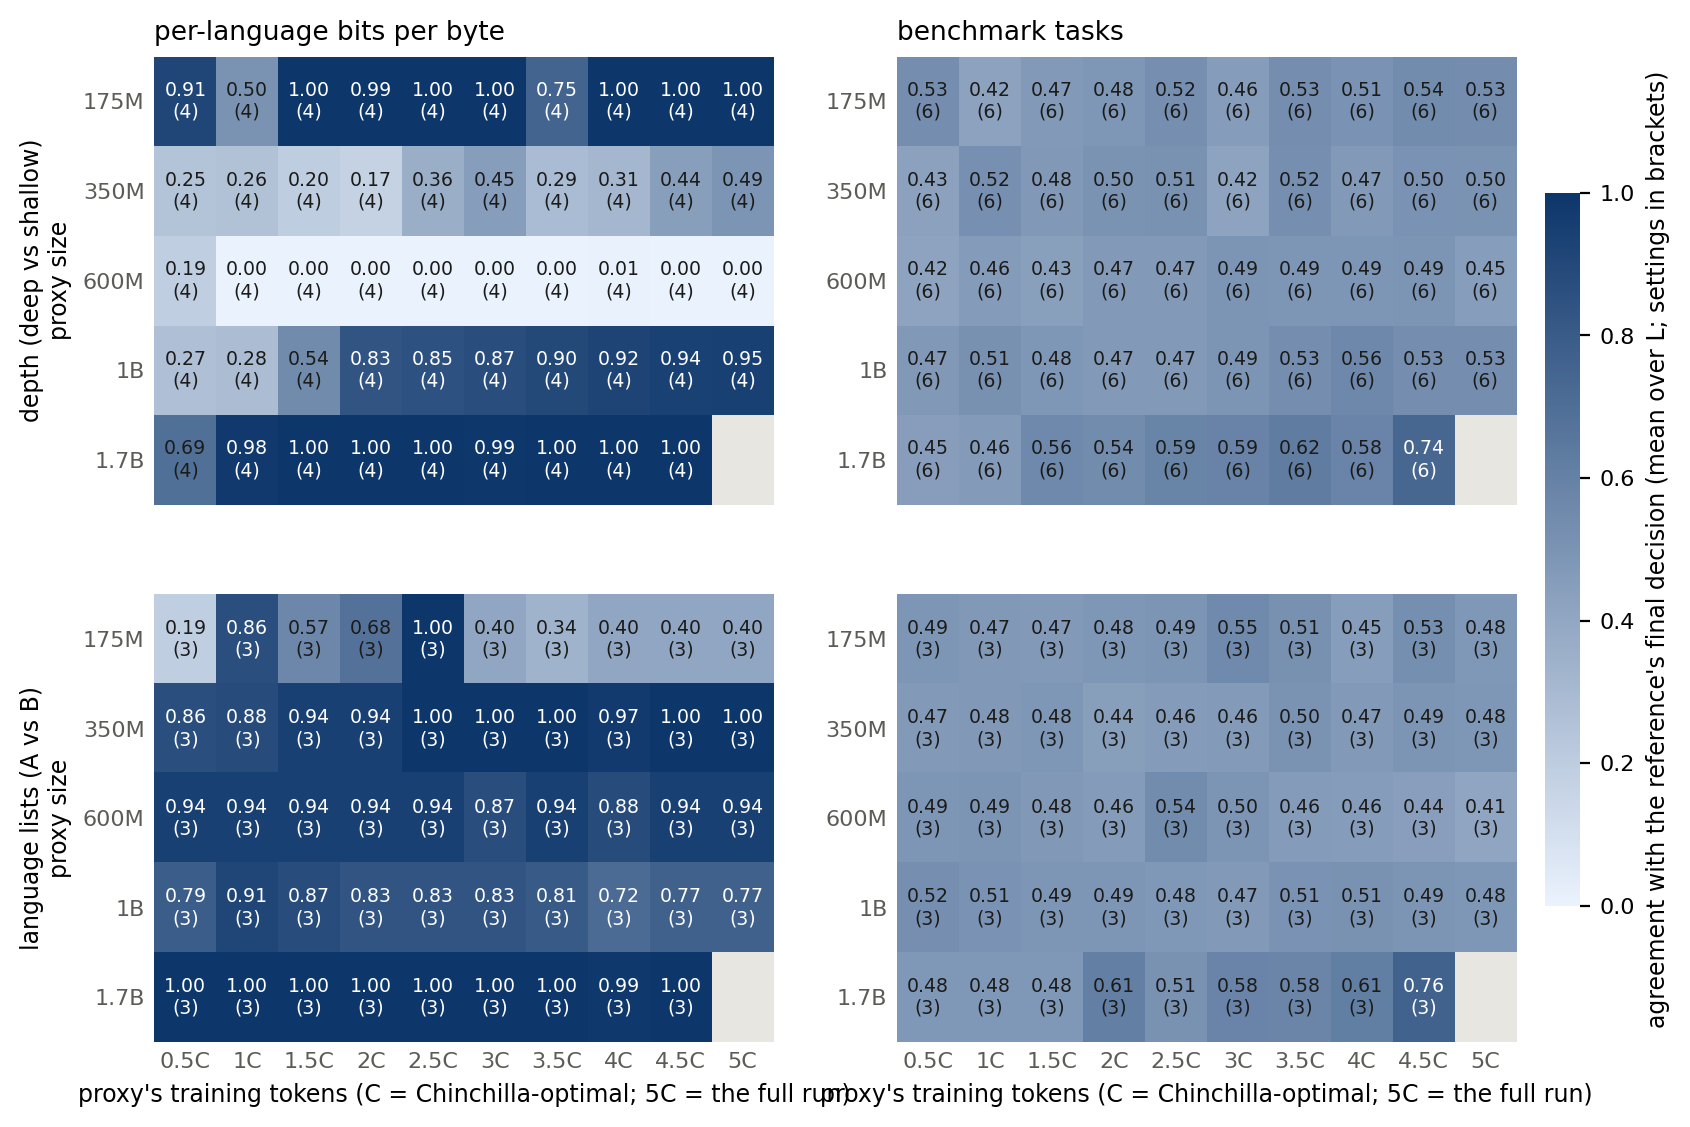

Source data for this figure (header and first rows):
intervention, label, population, proxy_size, frac, da, cells, items, refs
arch, depth (deep vs shallow), benchmark, 1.7B, 0.1, 0.4484, 6, 1153, 1.7B
arch, depth (deep vs shallow), benchmark, 1.7B, 0.2, 0.4615, 6, 1153, 1.7B
arch, depth (deep vs shallow), benchmark, 1.7B, 0.3, 0.5576, 6, 1153, 1.7B
arch, depth (deep vs shallow), benchmark, 1.7B, 0.4, 0.5402, 6, 1153, 1.7B
arch, depth (deep vs shallow), benchmark, 1.7B, 0.5, 0.5851, 6, 1153, 1.7B
arch, depth (deep vs shallow), benchmark, 1.7B, 0.6, 0.5884, 6, 1153, 1.7B
arch, depth (deep vs shallow), benchmark, 1.7B, 0.7, 0.6223, 6, 1153, 1.7B
arch, depth (deep vs shallow), benchmark, 1.7B, 0.8, 0.5811, 6, 1153, 1.7B
arch, depth (deep vs shallow), benchmark, 1.7B, 0.9, 0.7353, 6, 1153, 1.7B
arch, depth (deep vs shallow), benchmark, 175M, 0.1, 0.531, 6, 1137, 1.7B
arch, depth (deep vs shallow), benchmark, 175M, 0.2, 0.4231, 6, 1137, 1.7B
arch, depth (deep vs shallow), benchmark, 175M, 0.3, 0.4661, 6, 1137, 1.7B
arch, depth (deep vs shallow), benchmark, 175M, 0.4, 0.4828, 6, 1137, 1.7B
arch, depth (deep vs shallow), benchmark, 175M, 0.5, 0.5208, 6, 1137, 1.7B
arch, depth (deep vs shallow), benchmark, 175M, 0.6, 0.4559, 6, 893, 1.7B
arch, depth (deep vs shallow), benchmark, 175M, 0.7, 0.5311, 6, 1137, 1.7B
arch, depth (deep vs shallow), benchmark, 175M, 0.8, 0.5074, 6, 1137, 1.7B
arch, depth (deep vs shallow), benchmark, 175M, 0.9, 0.5403, 6, 1137, 1.7B
arch, depth (deep vs shallow), benchmark, 175M, 1.0, 0.5314, 6, 1137, 1.7B
arch, depth (deep vs shallow), benchmark, 1B, 0.1, 0.4749, 6, 1153, 1.7B
arch, depth (deep vs shallow), benchmark, 1B, 0.2, 0.5145, 6, 1153, 1.7B
arch, depth (deep vs shallow), benchmark, 1B, 0.3, 0.4815, 6, 1153, 1.7B
arch, depth (deep vs shallow), benchmark, 1B, 0.4, 0.4723, 6, 1153, 1.7B
arch, depth (deep vs shallow), benchmark, 1B, 0.5, 0.4675, 6, 1153, 1.7B
arch, depth (deep vs shallow), benchmark, 1B, 0.6, 0.4897, 6, 1153, 1.7B
arch, depth (deep vs shallow), benchmark, 1B, 0.7, 0.5292, 6, 1153, 1.7B
arch, depth (deep vs shallow), benchmark, 1B, 0.8, 0.5601, 6, 1153, 1.7B
arch, depth (deep vs shallow), benchmark, 1B, 0.9, 0.5297, 6, 1153, 1.7B
arch, depth (deep vs shallow), benchmark, 1B, 1.0, 0.5299, 6, 1153, 1.7B
arch, depth (deep vs shallow), benchmark, 350M, 0.1, 0.4265, 6, 1148, 1.7B
arch, depth (deep vs shallow), benchmark, 350M, 0.2, 0.5195, 6, 1148, 1.7B
arch, depth (deep vs shallow), benchmark, 350M, 0.3, 0.4762, 6, 1148, 1.7B
arch, depth (deep vs shallow), benchmark, 350M, 0.4, 0.5004, 6, 1148, 1.7B
arch, depth (deep vs shallow), benchmark, 350M, 0.5, 0.5101, 6, 1148, 1.7B
arch, depth (deep vs shallow), benchmark, 350M, 0.6, 0.4189, 6, 1148, 1.7B
arch, depth (deep vs shallow), benchmark, 350M, 0.7, 0.523, 6, 1148, 1.7B
arch, depth (deep vs shallow), benchmark, 350M, 0.8, 0.4669, 6, 1148, 1.7B
arch, depth (deep vs shallow), benchmark, 350M, 0.9, 0.505, 6, 1148, 1.7B
arch, depth (deep vs shallow), benchmark, 350M, 1.0, 0.5012, 6, 1148, 1.7B
arch, depth (deep vs shallow), benchmark, 600M, 0.1, 0.4185, 6, 1153, 1.7B
arch, depth (deep vs shallow), benchmark, 600M, 0.2, 0.4594, 6, 1153, 1.7B
arch, depth (deep vs shallow), benchmark, 600M, 0.3, 0.4338, 6, 1153, 1.7B
arch, depth (deep vs shallow), benchmark, 600M, 0.4, 0.4709, 6, 1153, 1.7B
arch, depth (deep vs shallow), benchmark, 600M, 0.5, 0.4712, 6, 1153, 1.7B
arch, depth (deep vs shallow), benchmark, 600M, 0.6, 0.4902, 6, 1153, 1.7B
arch, depth (deep vs shallow), benchmark, 600M, 0.7, 0.4862, 6, 1153, 1.7B
arch, depth (deep vs shallow), benchmark, 600M, 0.8, 0.4859, 6, 1153, 1.7B
arch, depth (deep vs shallow), benchmark, 600M, 0.9, 0.4921, 6, 1153, 1.7B
arch, depth (deep vs shallow), benchmark, 600M, 1.0, 0.4528, 6, 1153, 1.7B
arch, depth (deep vs shallow), bpb_macro, 1.7B, 0.1, 0.5, 6, 6, 1.7B
arch, depth (deep vs shallow), bpb_macro, 1.7B, 0.2, 0.5, 6, 6, 1.7B
arch, depth (deep vs shallow), bpb_macro, 1.7B, 0.3, 0.5, 6, 6, 1.7B
arch, depth (deep vs shallow), bpb_macro, 1.7B, 0.4, 0.5, 6, 6, 1.7B
arch, depth (deep vs shallow), bpb_macro, 1.7B, 0.5, 0.8333, 6, 6, 1.7B
arch, depth (deep vs shallow), bpb_macro, 1.7B, 0.6, 0.6667, 6, 6, 1.7B
arch, depth (deep vs shallow), bpb_macro, 1.7B, 0.7, 1.0, 6, 6, 1.7B
arch, depth (deep vs shallow), bpb_macro, 1.7B, 0.8, 1.0, 6, 6, 1.7B
arch, depth (deep vs shallow), bpb_macro, 1.7B, 0.9, 0.8333, 6, 6, 1.7B
arch, depth (deep vs shallow), bpb_macro, 175M, 0.1, 0.3333, 6, 6, 1.7B
arch, depth (deep vs shallow), bpb_macro, 175M, 0.2, 0.5, 6, 6, 1.7B
... 332 more rows
